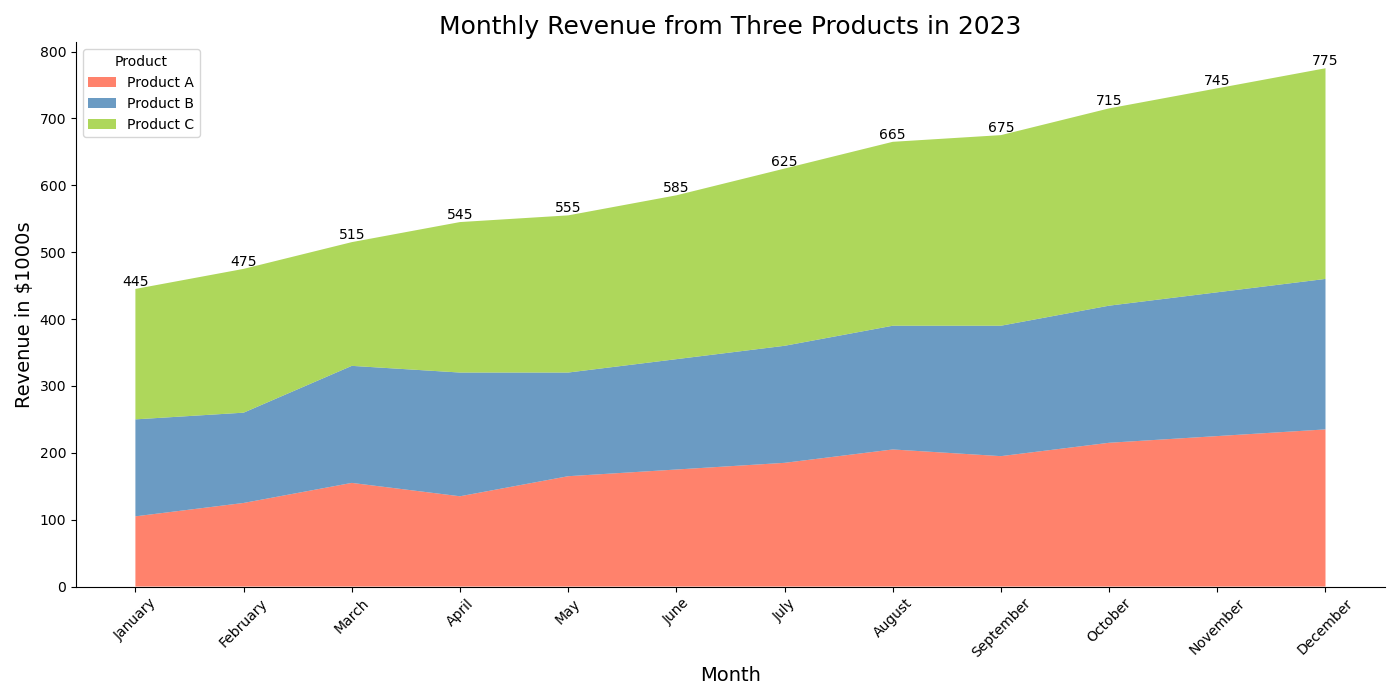

The table this chart was drawn from, first rows:
Month, Product A, Product B, Product C
January, 105, 145, 195
February, 125, 135, 215
March, 155, 175, 185
April, 135, 185, 225
May, 165, 155, 235
June, 175, 165, 245
July, 185, 175, 265
August, 205, 185, 275
September, 195, 195, 285
October, 215, 205, 295
November, 225, 215, 305
December, 235, 225, 315
